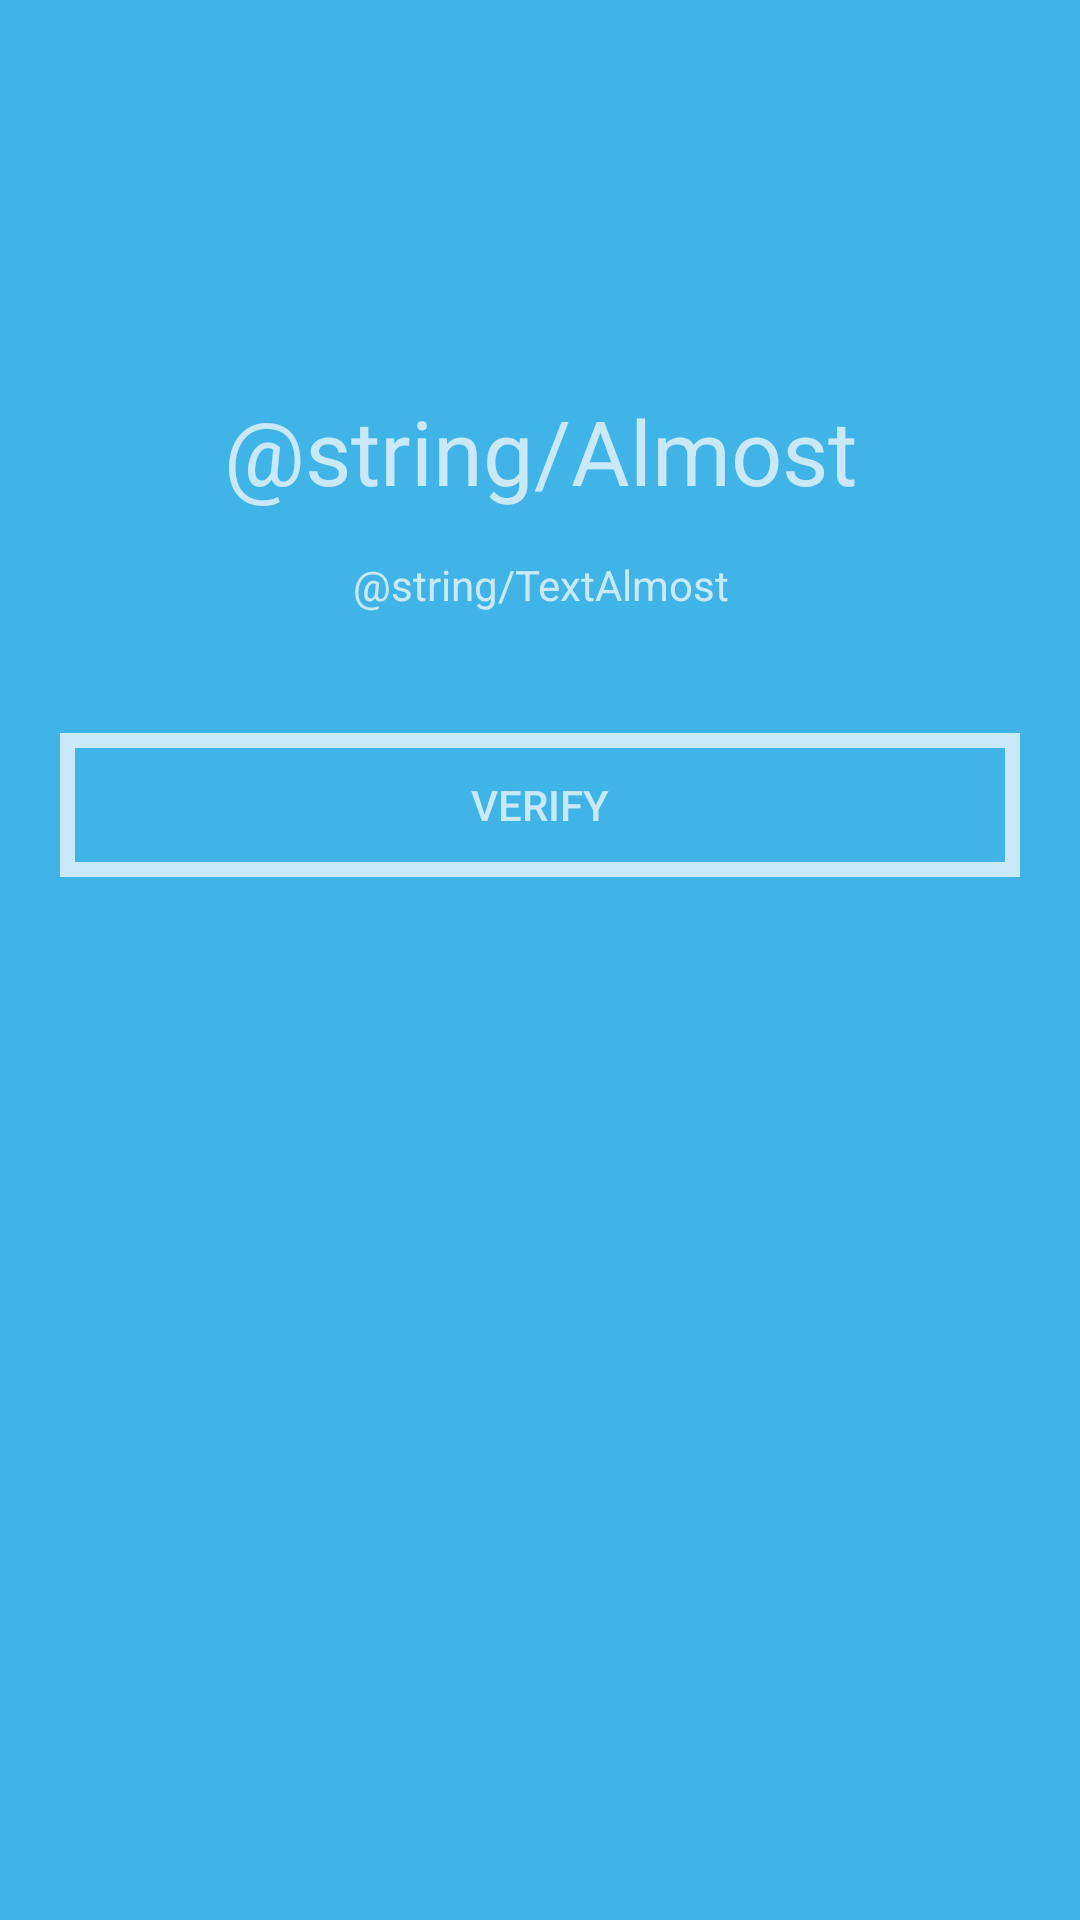

Layout XML and referenced resources for this Android screen:
<!-- AndroidManifest.xml: application theme AppTheme -->
<!-- res/layout/activity_almost.xml -->
<?xml version="1.0" encoding="utf-8"?>
<androidx.constraintlayout.widget.ConstraintLayout xmlns:android="http://schemas.android.com/apk/res/android"
    xmlns:app="http://schemas.android.com/apk/res-auto"
    xmlns:tools="http://schemas.android.com/tools"
    android:layout_width="match_parent"
    android:layout_height="match_parent"
    tools:context=".Almost">

    <RelativeLayout
        android:layout_width="match_parent"
        android:layout_height="match_parent"
        android:background="@color/AquaDanon"
        android:paddingTop="130dp">

        <TextView
            android:id="@+id/txt_view_almost"
            android:layout_width="match_parent"
            android:layout_height="wrap_content"
            android:text="@string/Almost"
            android:textSize="30dp"
            android:gravity="center"
            android:textColor="@color/EditextBlue" />

        <TextView
            android:id="@+id/txt_view_hampir"
            android:layout_width="match_parent"
            android:layout_height="wrap_content"
            android:text="@string/TextAlmost"
            android:gravity="center"
            android:textColor="@color/EditextBlue"
            android:layout_marginTop="15dp"
            android:layout_below="@+id/txt_view_almost" />

        <Button
            android:id="@+id/ver_btn_ver"
            android:layout_width="match_parent"
            android:layout_height="wrap_content"
            android:text="Verify"
            android:textColor="@color/EditextBlue"
            android:background="@drawable/main_btn"
            android:layout_marginStart="20dp"
            android:layout_marginEnd="20dp"
            android:layout_marginTop="40dp"
            android:layout_below="@+id/txt_view_hampir" />
    </RelativeLayout>
</androidx.constraintlayout.widget.ConstraintLayout>
<!-- resources referenced by this layout -->
<resources>
  <color name="AquaDanon">#40B4E7</color>
  <color name="EditextBlue">#CAE9F8</color>
  <!-- drawable main_btn (drawable) -->
  <?xml version="1.0" encoding="utf-8"?>
  <shape xmlns:android="http://schemas.android.com/apk/res/android"
      android:shape="rectangle">
      <stroke
          android:width="5dp"
          android:color="@color/EditextBlue" />
  </shape>
  <style name="AppTheme" parent="Theme.AppCompat.Light.NoActionBar">
          
          <item name="colorPrimary">@color/colorPrimary</item>
          <item name="colorPrimaryDark">@color/colorPrimaryDark</item>
          <item name="colorAccent">@color/colorAccent</item>
      </style>
  <color name="colorPrimary">#40B4E7</color>
  <color name="colorPrimaryDark">#40B4E7</color>
  <color name="colorAccent">#40B4E7</color>
</resources>
